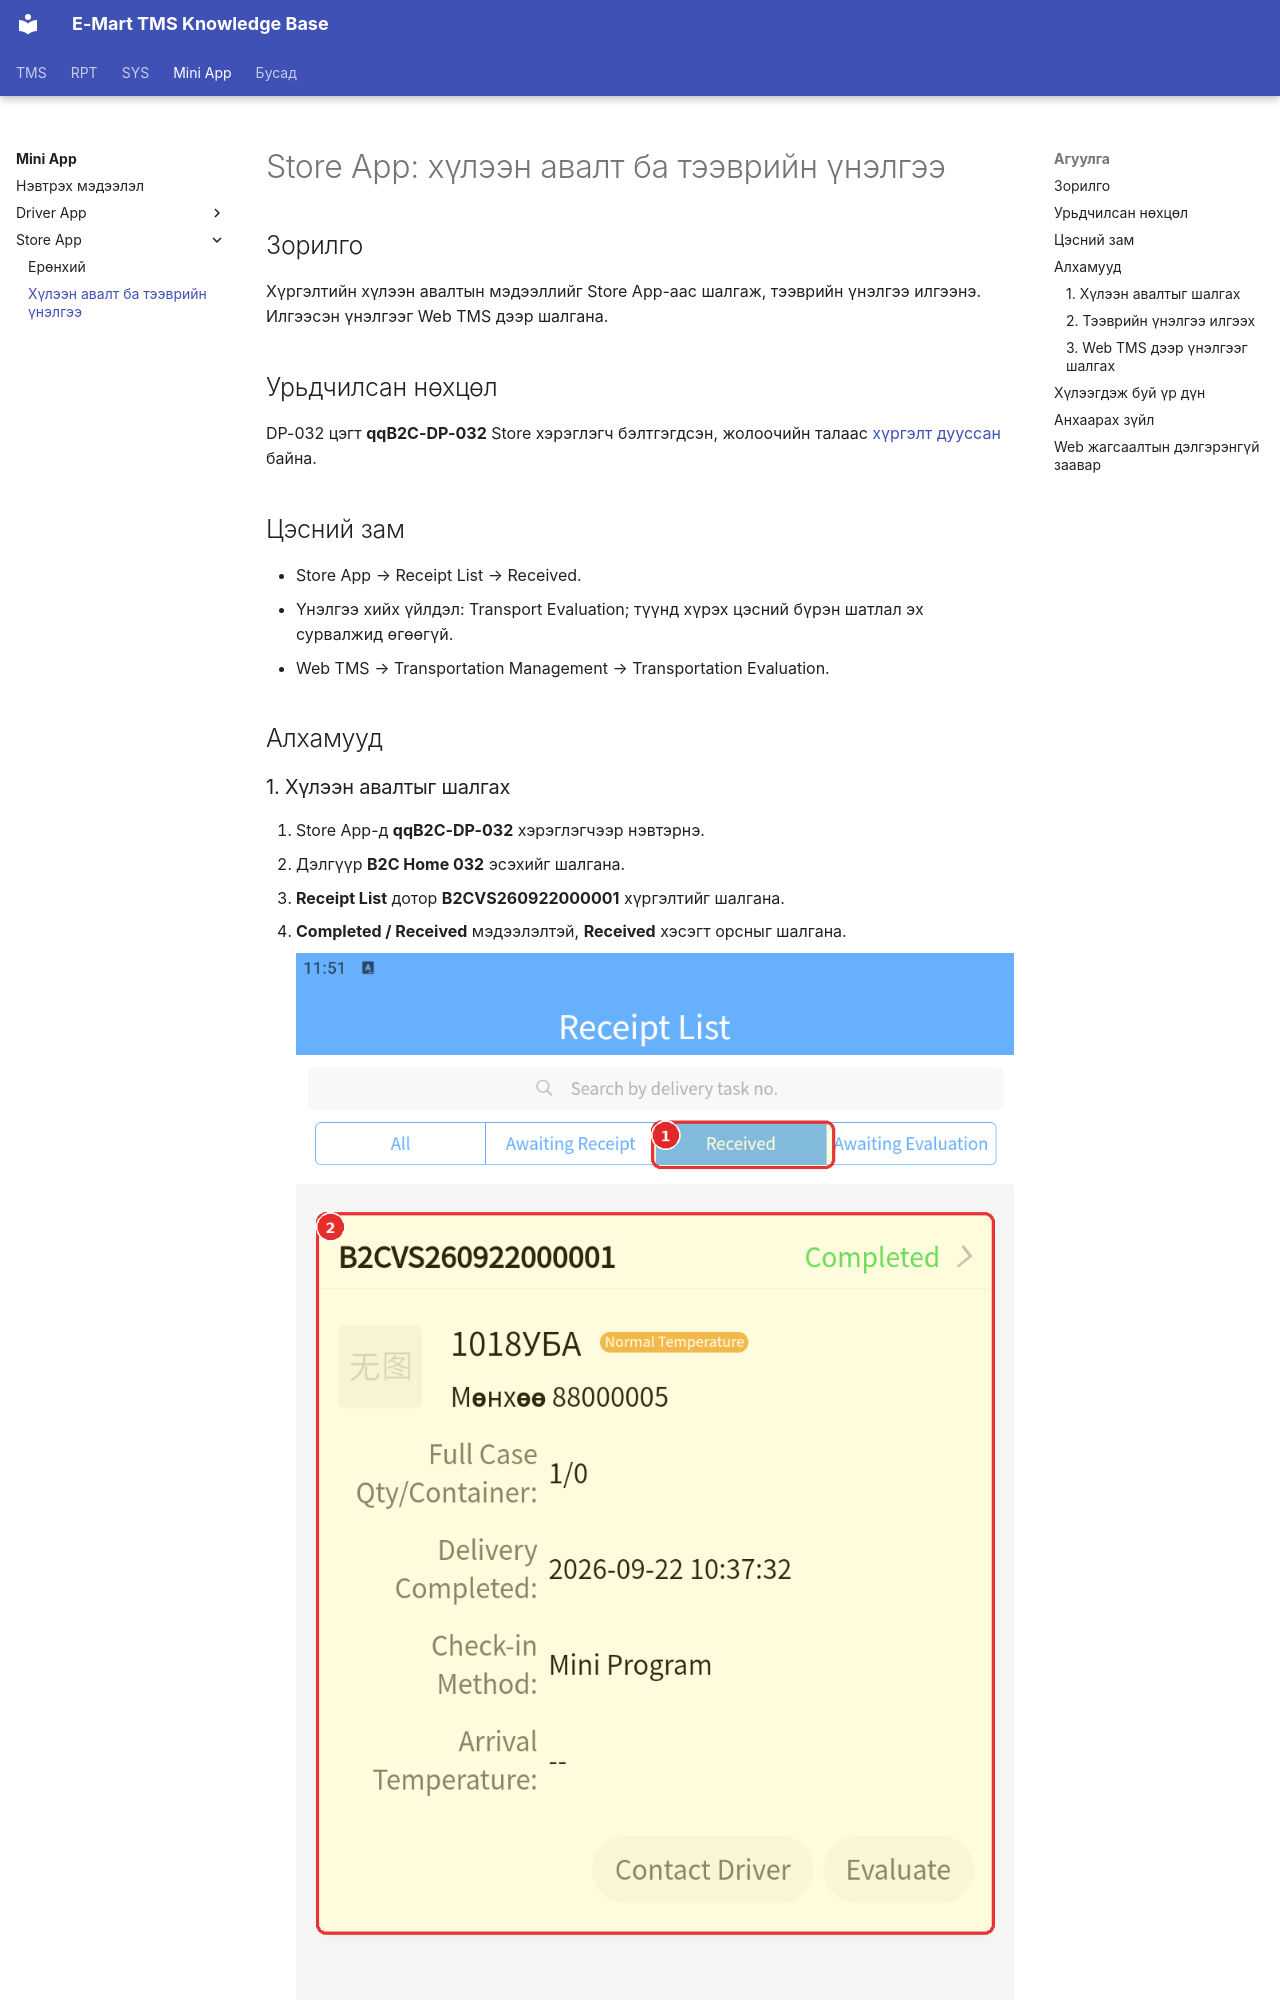

repository: ikhgurval-stack/tms_user_guide · page: execution/store-app/index.html · generator: mkdocs

# Store App: хүлээн авалт ба тээврийн үнэлгээ

## Зорилго

Хүргэлтийн хүлээн авалтын мэдээллийг Store App-аас шалгаж, тээврийн үнэлгээ илгээнэ. Илгээсэн үнэлгээг Web TMS дээр шалгана.

## Урьдчилсан нөхцөл

DP-032 цэгт **qqB2C-DP-032** Store хэрэглэгч бэлтгэгдсэн, жолоочийн талаас [хүргэлт дууссан](index.md) байна.

## Цэсний зам

- Store App → Receipt List → Received.
- Үнэлгээ хийх үйлдэл: Transport Evaluation; түүнд хүрэх цэсний бүрэн шатлал эх сурвалжид өгөөгүй.
- Web TMS → Transportation Management → Transportation Evaluation.

## Алхамууд

### 1. Хүлээн авалтыг шалгах

1. Store App-д **qqB2C-DP-032** хэрэглэгчээр нэвтэрнэ.
2. Дэлгүүр **B2C Home 032** эсэхийг шалгана.
3. **Receipt List** дотор **B2CVS260922000001** хүргэлтийг шалгана.
4. **Completed / Received** мэдээлэлтэй, **Received** хэсэгт орсныг шалгана.

    ![Store App-ийн Received хэсэгт Completed төлөвтэй B2CVS260922000001 хүргэлт](../assets/screenshots/tc-b2c-e2e-001/15-store-receipt.png)

Тестэд жолооч хүргэлтээ дуусгасны дараа хүлээн авалтын мэдээлэл **Received** хэсэгт орсон. Store хэрэглэгч тусдаа хүлээн авалт баталгаажуулах товч дарсан гэж эх сурвалжид тэмдэглээгүй.
